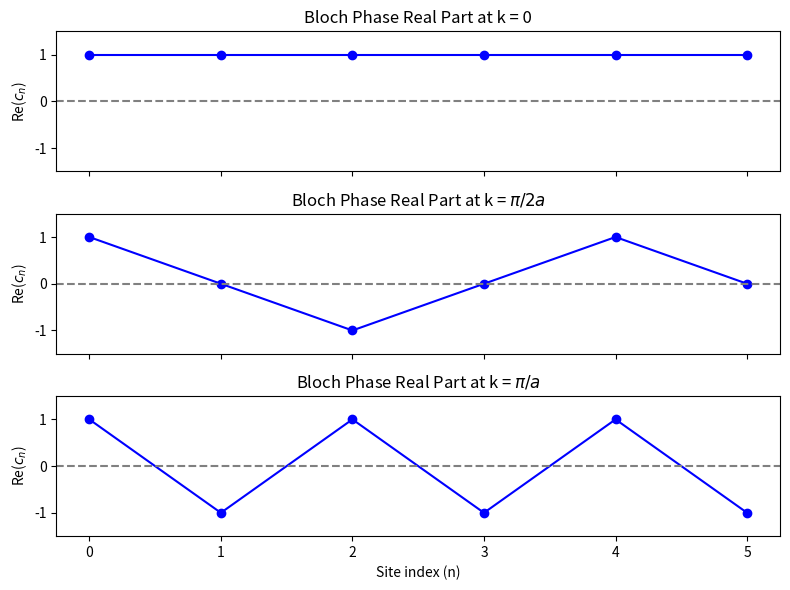

Source code (Python):
import numpy as np
import matplotlib.pyplot as plt

# 定義參數
a = 1  # 假設晶格常數為 1
n = np.arange(6)  # 6 個 sites: 0, 1, 2, 3, 4, 5
k_values = [0, np.pi/(2*a), np.pi/a]
k_labels = ['k = 0', 'k = $\pi/2a$', 'k = $\pi/a$']

fig, axs = plt.subplots(3, 1, figsize=(8, 6), sharex=True)

for i, k in enumerate(k_values):
    # 計算 Bloch phase 係數 cn
    cn = np.exp(1j * k * n * a)
    
    # 畫出實部代表波函數在實空間的振幅
    axs[i].plot(n, np.real(cn), marker='o', linestyle='-', color='b')
    axs[i].axhline(0, color='gray', linestyle='--')
    axs[i].set_ylabel('Re($c_n$)')
    axs[i].set_title(f'Bloch Phase Real Part at {k_labels[i]}')
    axs[i].set_ylim(-1.5, 1.5)

axs[-1].set_xlabel('Site index (n)')
plt.tight_layout()
plt.show()
